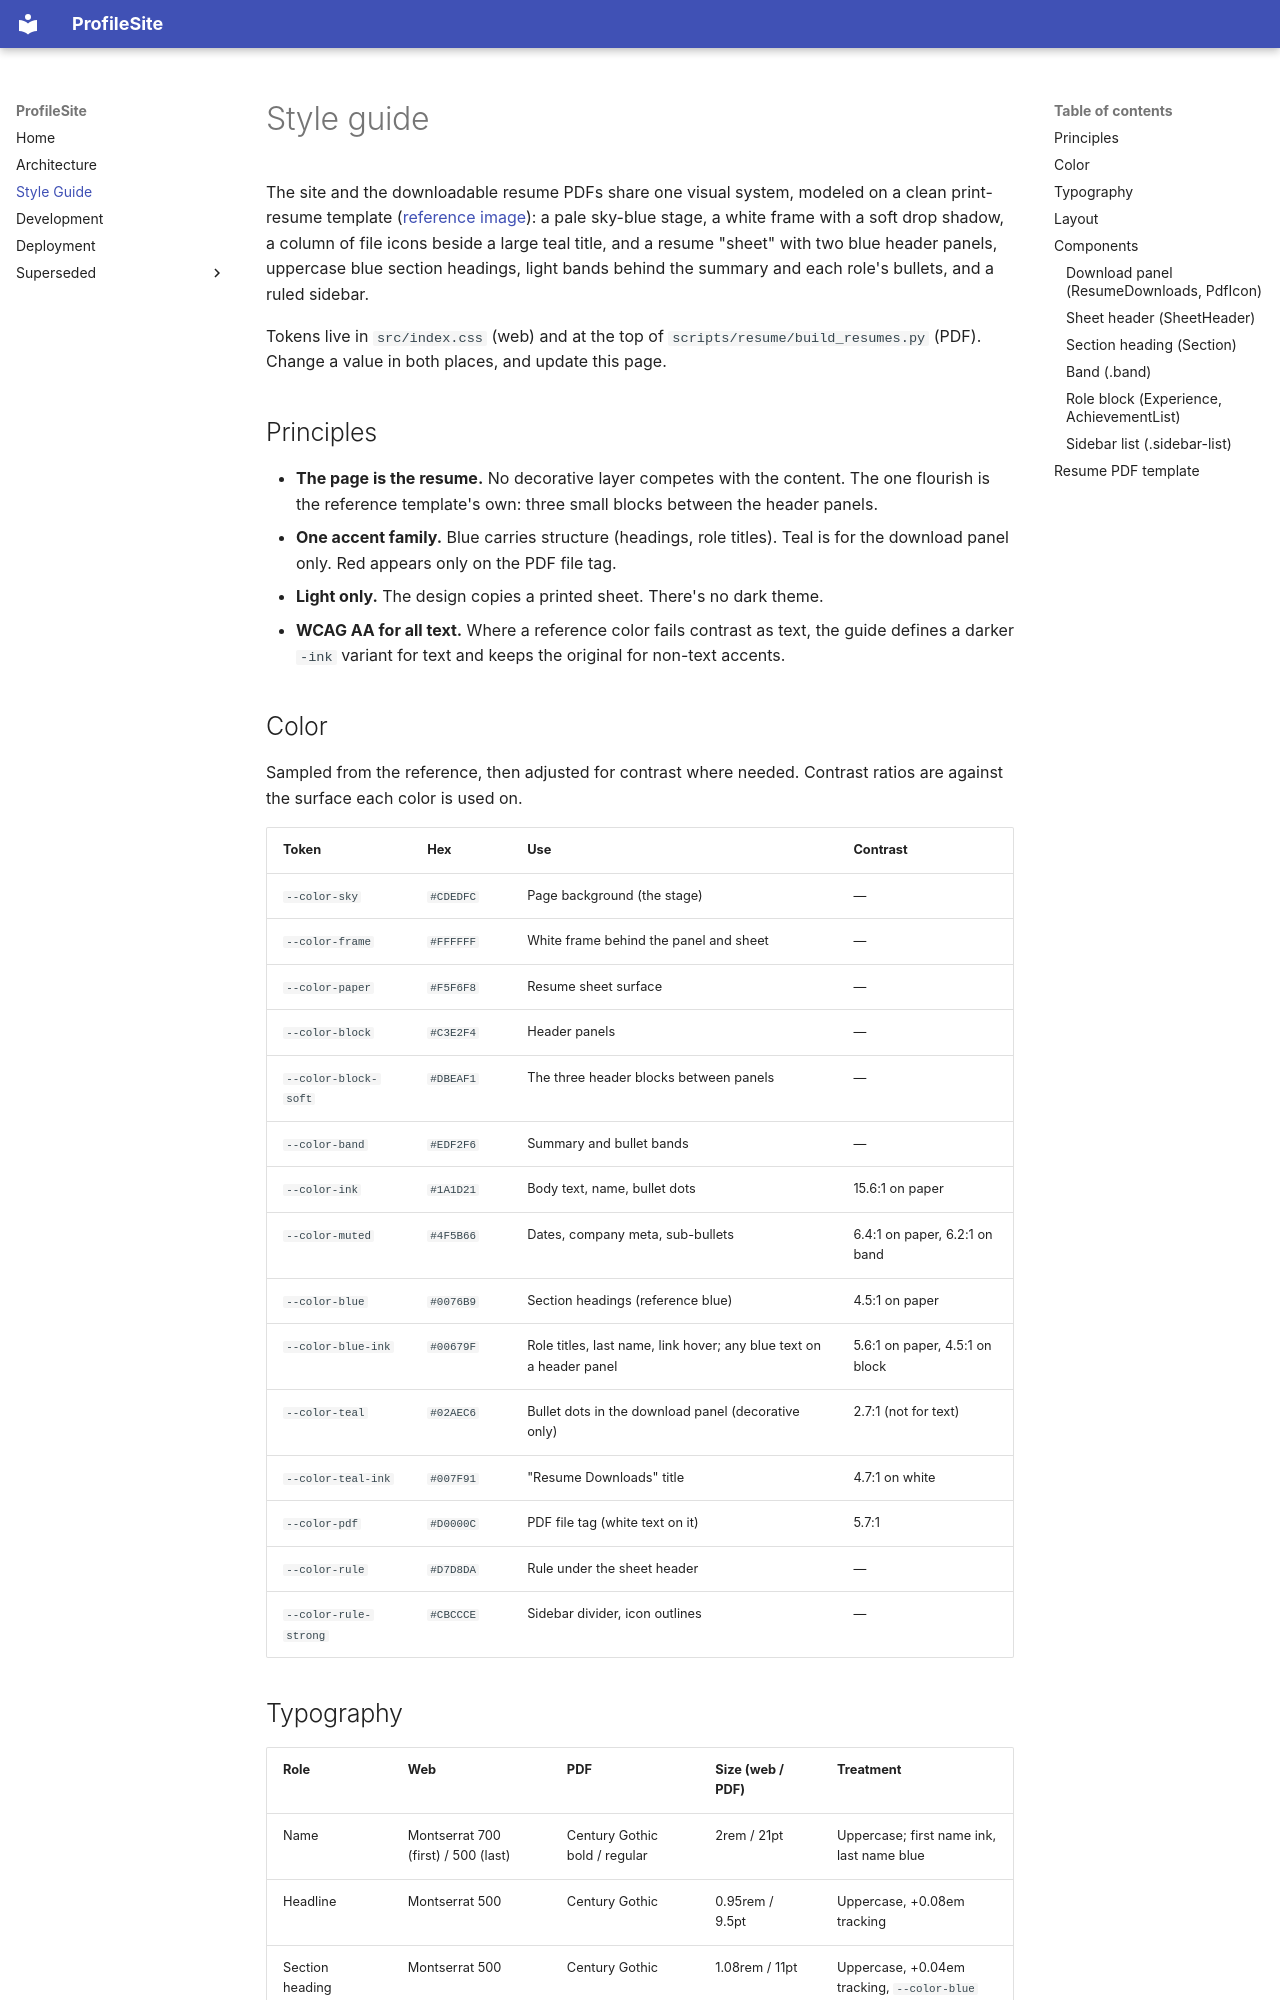

repository: solthoth/ProfileSite · page: style-guide/index.html · generator: mkdocs

# Style guide

The site and the downloadable resume PDFs share one visual system, modeled on a clean print-resume template ([reference image](https://cdn.dribbble.com/userupload/38939676/file/original-250f4401f676fdf7826701eff0e18eba.jpg?resize=1504x1128&vertical=center)): a pale sky-blue stage, a white frame with a soft drop shadow, a column of file icons beside a large teal title, and a resume "sheet" with two blue header panels, uppercase blue section headings, light bands behind the summary and each role's bullets, and a ruled sidebar.

Tokens live in `src/index.css` (web) and at the top of `scripts/resume/build_resumes.py` (PDF). Change a value in both places, and update this page.

## Principles

- **The page is the resume.** No decorative layer competes with the content. The one flourish is the reference template's own: three small blocks between the header panels.
- **One accent family.** Blue carries structure (headings, role titles). Teal is for the download panel only. Red appears only on the PDF file tag.
- **Light only.** The design copies a printed sheet. There's no dark theme.
- **WCAG AA for all text.** Where a reference color fails contrast as text, the guide defines a darker `-ink` variant for text and keeps the original for non-text accents.

## Color

Sampled from the reference, then adjusted for contrast where needed. Contrast ratios are against the surface each color is used on.

| Token | Hex | Use | Contrast |
|---|---|---|---|
| `--color-sky` | `#CDEDFC` | Page background (the stage) | — |
| `--color-frame` | `#FFFFFF` | White frame behind the panel and sheet | — |
| `--color-paper` | `#F5F6F8` | Resume sheet surface | — |
| `--color-block` | `#C3E2F4` | Header panels | — |
| `--color-block-soft` | `#DBEAF1` | The three header blocks between panels | — |
| `--color-band` | `#EDF2F6` | Summary and bullet bands | — |
| `--color-ink` | `#1A1D21` | Body text, name, bullet dots | 15.6:1 on paper |
| `--color-muted` | `#4F5B66` | Dates, company meta, sub-bullets | 6.4:1 on paper, 6.2:1 on band |
| `--color-blue` | `#0076B9` | Section headings (reference blue) | 4.5:1 on paper |
| `--color-blue-ink` | `#00679F` | Role titles, last name, link hover; any blue text on a header panel | 5.6:1 on paper, 4.5:1 on block |
| `--color-teal` | `#02AEC6` | Bullet dots in the download panel (decorative only) | 2.7:1 (not for text) |
| `--color-teal-ink` | `#007F91` | "Resume Downloads" title | 4.7:1 on white |
| `--color-pdf` | `#D0000C` | PDF file tag (white text on it) | 5.7:1 |
| `--color-rule` | `#D7D8DA` | Rule under the sheet header | — |
| `--color-rule-strong` | `#CBCCCE` | Sidebar divider, icon outlines | — |
